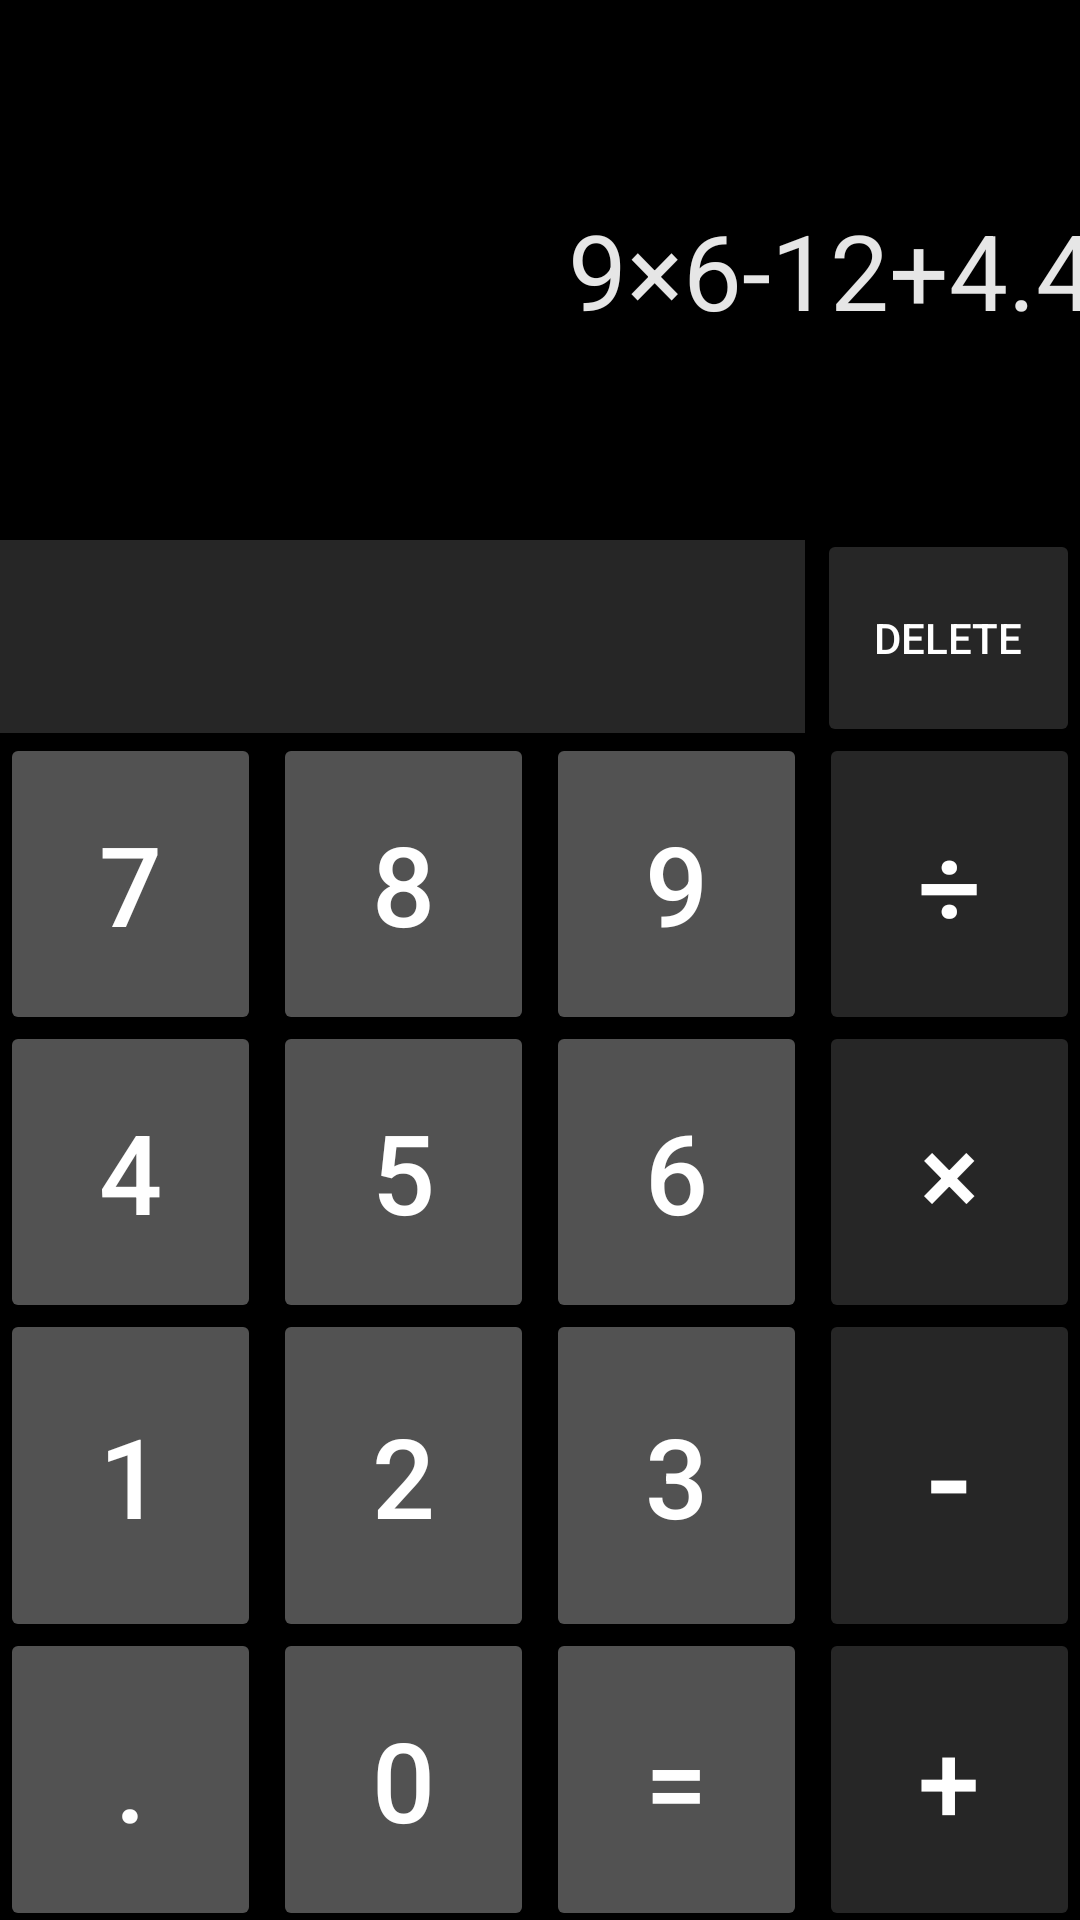

Layout XML and referenced resources for this Android screen:
<!-- AndroidManifest.xml: application theme Theme.CSE_489 -->
<!-- res/layout/activity_calculator.xml -->
<?xml version="1.0" encoding="utf-8"?>
<androidx.constraintlayout.widget.ConstraintLayout xmlns:android="http://schemas.android.com/apk/res/android"
    xmlns:app="http://schemas.android.com/apk/res-auto"
    xmlns:tools="http://schemas.android.com/tools"
    android:id="@+id/main"
    android:layout_width="match_parent"
    android:layout_height="match_parent"
    tools:context=".CalculatorActivity">

    <LinearLayout
        android:layout_width="match_parent"
        android:layout_height="match_parent"
        android:background="#000000"
        android:orientation="vertical">

        <LinearLayout
            android:layout_width="match_parent"
            android:layout_height="180dp"
            android:background="#000000"
            android:orientation="horizontal">

            <TextView
                android:layout_width="390dp"
                android:layout_height="match_parent"
                android:background="#000000"
                android:gravity="end|center_vertical"
                android:paddingEnd="25dp"
                android:text="9×6-12+4.4"
                android:textColor="#E6E6E6"
                android:textSize="35sp">

            </TextView>

            <TextView
                android:layout_width="wrap_content"
                android:layout_height="match_parent"
                android:gravity="center"
                android:lineSpacingExtra="-9dp"
                android:text="◼︎\n◼︎\n◼︎"
                android:textColor="#929292">

            </TextView>

        </LinearLayout>

        <LinearLayout
            android:layout_width="match_parent"
            android:layout_height="0dp"
            android:layout_weight="1"
            android:background="@color/black"
            android:orientation="vertical">

            <LinearLayout
                android:layout_width="match_parent"
                android:layout_height="60dp"
                android:layout_marginBottom="-5dp"
                android:layout_weight="0.3"
                android:background="#000000">

                <View
                    android:layout_width="0dp"
                    android:layout_height="match_parent"
                    android:layout_marginEnd="4dp"
                    android:layout_weight="3.07"
                    android:background="#262626">

                </View>

                <Button

                    android:layout_width="0dp"
                    android:layout_height="match_parent"
                    android:layout_marginTop="-4dp"
                    android:layout_weight="1"
                    android:text="DELETE"
                    android:textColor="#FFFFFF"
                    android:textSize="14sp"
                    app:backgroundTint="#262626"
                    app:cornerRadius="0dp" />

            </LinearLayout>

            <LinearLayout
                android:layout_width="match_parent"
                android:layout_height="wrap_content"
                android:layout_marginBottom="-5dp"
                android:layout_weight="1"
                android:background="#000000">

                <Button
                    android:layout_width="0dp"
                    android:layout_height="match_parent"
                    android:layout_marginEnd="4dp"
                    android:layout_weight="1"
                    android:text="7"
                    android:textColor="#FFFFFF"
                    android:textSize="37sp"
                    app:backgroundTint="#525252 "
                    app:cornerRadius="0dp" />

                <Button

                    android:layout_width="0dp"
                    android:layout_height="match_parent"
                    android:layout_marginEnd="4dp"
                    android:layout_weight="1"
                    android:text="8"
                    android:textColor="#FFFFFF"
                    android:textSize="37sp"
                    app:backgroundTint="#525252"
                    app:cornerRadius="0dp" />

                <Button

                    android:layout_width="0dp"
                    android:layout_height="match_parent"
                    android:layout_marginEnd="4dp"
                    android:layout_weight="1"
                    android:text="9"
                    android:textColor="#FFFFFF"
                    android:textSize="37sp"
                    app:backgroundTint="#525252"
                    app:cornerRadius="0dp" />

                <Button

                    android:layout_width="0dp"
                    android:layout_height="match_parent"
                    android:layout_weight="1"
                    android:text="÷"
                    android:textColor="#FFFFFF"
                    android:textSize="37sp"
                    app:backgroundTint="#262626"
                    app:cornerRadius="0dp" />


            </LinearLayout>

            <LinearLayout
                android:layout_width="match_parent"
                android:layout_height="wrap_content"
                android:layout_marginBottom="-5dp"
                android:layout_weight="1"
                android:background="#000000">

                <Button

                    android:layout_width="0dp"
                    android:layout_height="match_parent"
                    android:layout_marginEnd="4dp"
                    android:layout_weight="1"

                    android:text="4"
                    android:textColor="#FFFFFF"
                    android:textSize="37sp"
                    app:backgroundTint="#525252 "
                    app:cornerRadius="0dp" />

                <Button

                    android:layout_width="0dp"
                    android:layout_height="match_parent"
                    android:layout_marginEnd="4dp"
                    android:layout_weight="1"
                    android:text="5"
                    android:textColor="#FFFFFF"
                    android:textSize="37sp"
                    app:backgroundTint="#525252"
                    app:cornerRadius="0dp" />

                <Button

                    android:layout_width="0dp"
                    android:layout_height="match_parent"
                    android:layout_marginEnd="4dp"
                    android:layout_weight="1"
                    android:text="6"
                    android:textColor="#FFFFFF"
                    android:textSize="37sp"
                    app:backgroundTint="#525252"
                    app:cornerRadius="0dp" />

                <Button

                    android:layout_width="0dp"
                    android:layout_height="match_parent"
                    android:layout_weight="1"
                    android:text="×"
                    android:textColor="#FFFFFF"
                    android:textSize="37sp"
                    app:backgroundTint="#262626"
                    app:cornerRadius="0dp" />


            </LinearLayout>

            <LinearLayout
                android:layout_width="match_parent"
                android:layout_height="wrap_content"
                android:layout_marginBottom="-5dp"
                android:layout_weight="1"
                android:background="#000000">

                <Button

                    android:layout_width="0dp"
                    android:layout_height="match_parent"
                    android:layout_marginEnd="4dp"
                    android:layout_weight="1"
                    android:text="1"
                    android:textColor="#FFFFFF"
                    android:textSize="37sp"
                    app:backgroundTint="#525252 "
                    app:cornerRadius="0dp" />

                <Button

                    android:layout_width="0dp"
                    android:layout_height="match_parent"
                    android:layout_marginEnd="4dp"
                    android:layout_weight="1"
                    android:text="2"
                    android:textColor="#FFFFFF"
                    android:textSize="37sp"
                    app:backgroundTint="#525252"
                    app:cornerRadius="0dp" />

                <Button

                    android:layout_width="0dp"
                    android:layout_height="match_parent"
                    android:layout_marginEnd="4dp"
                    android:layout_weight="1"
                    android:text="3"
                    android:textColor="#FFFFFF"
                    android:textSize="37sp"
                    app:backgroundTint="#525252"
                    app:cornerRadius="0dp" />

                <Button

                    android:layout_width="0dp"
                    android:layout_height="match_parent"
                    android:layout_weight="1"
                    android:text="-"
                    android:textColor="#FFFFFF"
                    android:textSize="45sp"
                    app:backgroundTint="#262626"
                    app:cornerRadius="0dp" />


            </LinearLayout>

            <LinearLayout
                android:layout_width="match_parent"
                android:layout_height="wrap_content"
                android:layout_marginBottom="-4dp"
                android:layout_weight="1"
                android:background="#000000">

                <Button

                    android:layout_width="0dp"
                    android:layout_height="match_parent"
                    android:layout_marginEnd="4dp"
                    android:layout_weight="1"
                    android:text="."
                    android:textColor="#FFFFFF"
                    android:textSize="37sp"
                    app:backgroundTint="#525252 "
                    app:cornerRadius="0dp" />

                <Button

                    android:layout_width="0dp"
                    android:layout_height="match_parent"
                    android:layout_marginEnd="4dp"
                    android:layout_weight="1"
                    android:text="0"
                    android:textColor="#FFFFFF"
                    android:textSize="37sp"
                    app:backgroundTint="#525252"
                    app:cornerRadius="0dp" />

                <Button

                    android:layout_width="0dp"
                    android:layout_height="match_parent"
                    android:layout_marginEnd="4dp"
                    android:layout_weight="1"
                    android:text="="
                    android:textColor="#FFFFFF"
                    android:textSize="37sp"
                    app:backgroundTint="#525252"
                    app:cornerRadius="0dp" />

                <Button

                    android:layout_width="0dp"
                    android:layout_height="match_parent"
                    android:layout_weight="1"
                    android:text="+"
                    android:textColor="#FFFFFF"
                    android:textSize="37sp"
                    app:backgroundTint="#262626"
                    app:cornerRadius="0dp" />

            </LinearLayout>

        </LinearLayout>

    </LinearLayout>

</androidx.constraintlayout.widget.ConstraintLayout>
<!-- resources referenced by this layout -->
<resources>
  <style name="Theme.CSE_489" parent="Base.Theme.CSE_489" />
  <style name="Base.Theme.CSE_489" parent="Theme.Material3.DayNight.NoActionBar">
          
          
      </style>
  <!-- not gathered from this repository: default colours our renderer supplied (Android Studio template values) -->
  <color name="black">#FF000000</color>
</resources>
